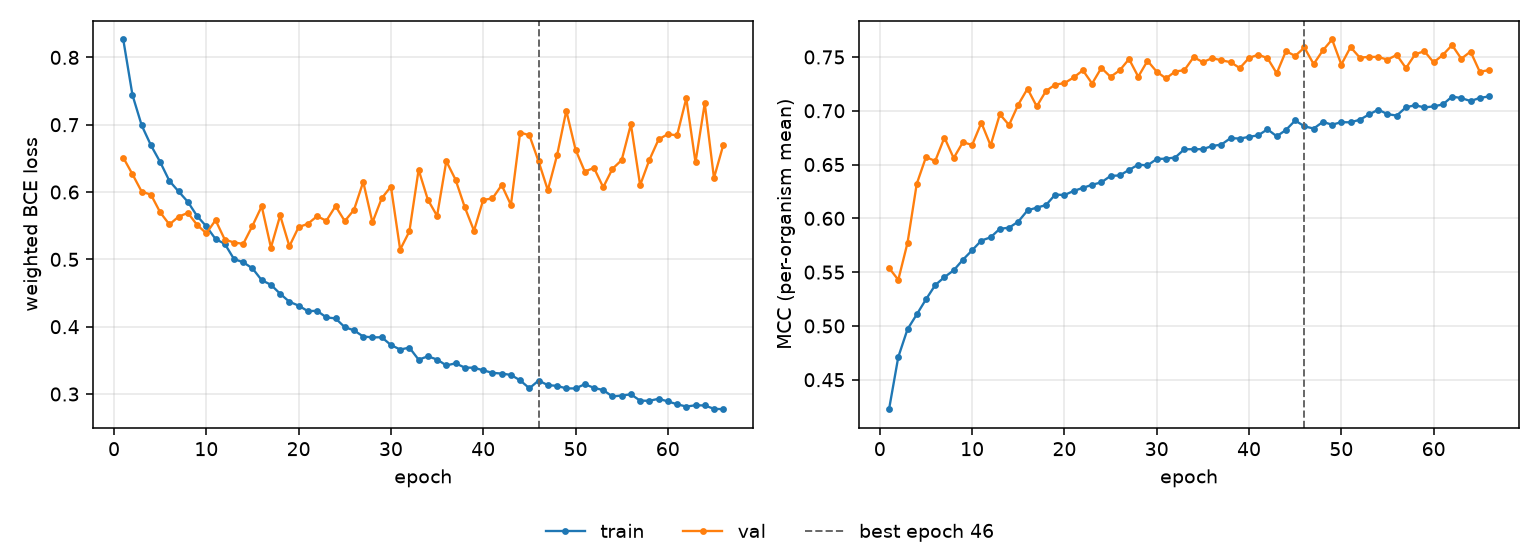

Values plotted in this chart, from the file beside it:
epoch, tr_loss, vl_loss, tr_mcc, vl_mcc, is_best
1, 0.8266, 0.6512, 0.4226, 0.5539, False
2, 0.7439, 0.6264, 0.4711, 0.5428, False
3, 0.6989, 0.6005, 0.4969, 0.5772, False
4, 0.6694, 0.5961, 0.5107, 0.6321, False
5, 0.6446, 0.5699, 0.5247, 0.6569, False
6, 0.6165, 0.5518, 0.5379, 0.6533, False
7, 0.6008, 0.5635, 0.5454, 0.6751, False
8, 0.5854, 0.569, 0.5517, 0.656, False
9, 0.5644, 0.5512, 0.5615, 0.6708, False
10, 0.549, 0.5387, 0.5703, 0.6682, False
11, 0.5302, 0.5582, 0.5794, 0.6888, False
12, 0.523, 0.5294, 0.5823, 0.6678, False
13, 0.5004, 0.525, 0.5903, 0.6968, False
14, 0.4957, 0.523, 0.5913, 0.6868, False
15, 0.4866, 0.5499, 0.597, 0.7058, False
16, 0.4691, 0.5789, 0.6074, 0.7205, False
17, 0.4623, 0.5175, 0.61, 0.704, False
18, 0.4489, 0.5652, 0.6123, 0.7184, False
19, 0.437, 0.5196, 0.6221, 0.7243, False
20, 0.4313, 0.5479, 0.6217, 0.7257, False
21, 0.4231, 0.5528, 0.6255, 0.731, False
22, 0.4236, 0.5641, 0.6283, 0.7376, False
23, 0.4138, 0.5573, 0.6312, 0.7253, False
24, 0.4123, 0.579, 0.6335, 0.7398, False
25, 0.3992, 0.5568, 0.6394, 0.7315, False
26, 0.3946, 0.5736, 0.6399, 0.7377, False
27, 0.3854, 0.6151, 0.645, 0.7481, False
28, 0.3841, 0.5549, 0.6499, 0.7317, False
29, 0.3843, 0.5907, 0.6492, 0.7464, False
30, 0.3728, 0.6081, 0.6552, 0.7363, False
31, 0.3661, 0.5145, 0.6555, 0.7301, False
32, 0.3689, 0.5415, 0.6565, 0.7365, False
33, 0.351, 0.6331, 0.6643, 0.7378, False
34, 0.356, 0.5886, 0.6642, 0.7498, False
35, 0.3513, 0.5646, 0.6643, 0.7452, False
36, 0.3424, 0.6459, 0.6672, 0.7489, False
37, 0.3456, 0.6184, 0.6685, 0.7469, False
38, 0.3392, 0.5775, 0.6746, 0.7452, False
39, 0.3391, 0.5426, 0.6742, 0.7397, False
40, 0.3352, 0.5883, 0.6758, 0.7491, False
41, 0.3314, 0.5905, 0.6772, 0.7521, False
42, 0.3304, 0.6103, 0.6828, 0.7489, False
43, 0.3284, 0.5809, 0.6763, 0.7348, False
44, 0.3203, 0.6884, 0.6822, 0.7554, False
45, 0.3085, 0.6844, 0.691, 0.751, False
46, 0.32, 0.6455, 0.6855, 0.7588, True
47, 0.3132, 0.6027, 0.6835, 0.7434, False
48, 0.3121, 0.6546, 0.6896, 0.7561, False
49, 0.3083, 0.7208, 0.6871, 0.7663, False
50, 0.3083, 0.6631, 0.6894, 0.743, False
51, 0.3146, 0.6305, 0.6892, 0.7592, False
52, 0.3092, 0.6359, 0.6917, 0.7494, False
53, 0.3058, 0.6071, 0.6966, 0.75, False
54, 0.2964, 0.6345, 0.701, 0.7501, False
55, 0.2978, 0.6474, 0.6969, 0.7475, False
56, 0.2996, 0.7005, 0.6955, 0.7519, False
57, 0.2902, 0.6102, 0.7032, 0.7397, False
58, 0.2899, 0.6477, 0.7051, 0.7525, False
59, 0.293, 0.6781, 0.7031, 0.7554, False
60, 0.289, 0.686, 0.7041, 0.7449, False
... 6 more rows
